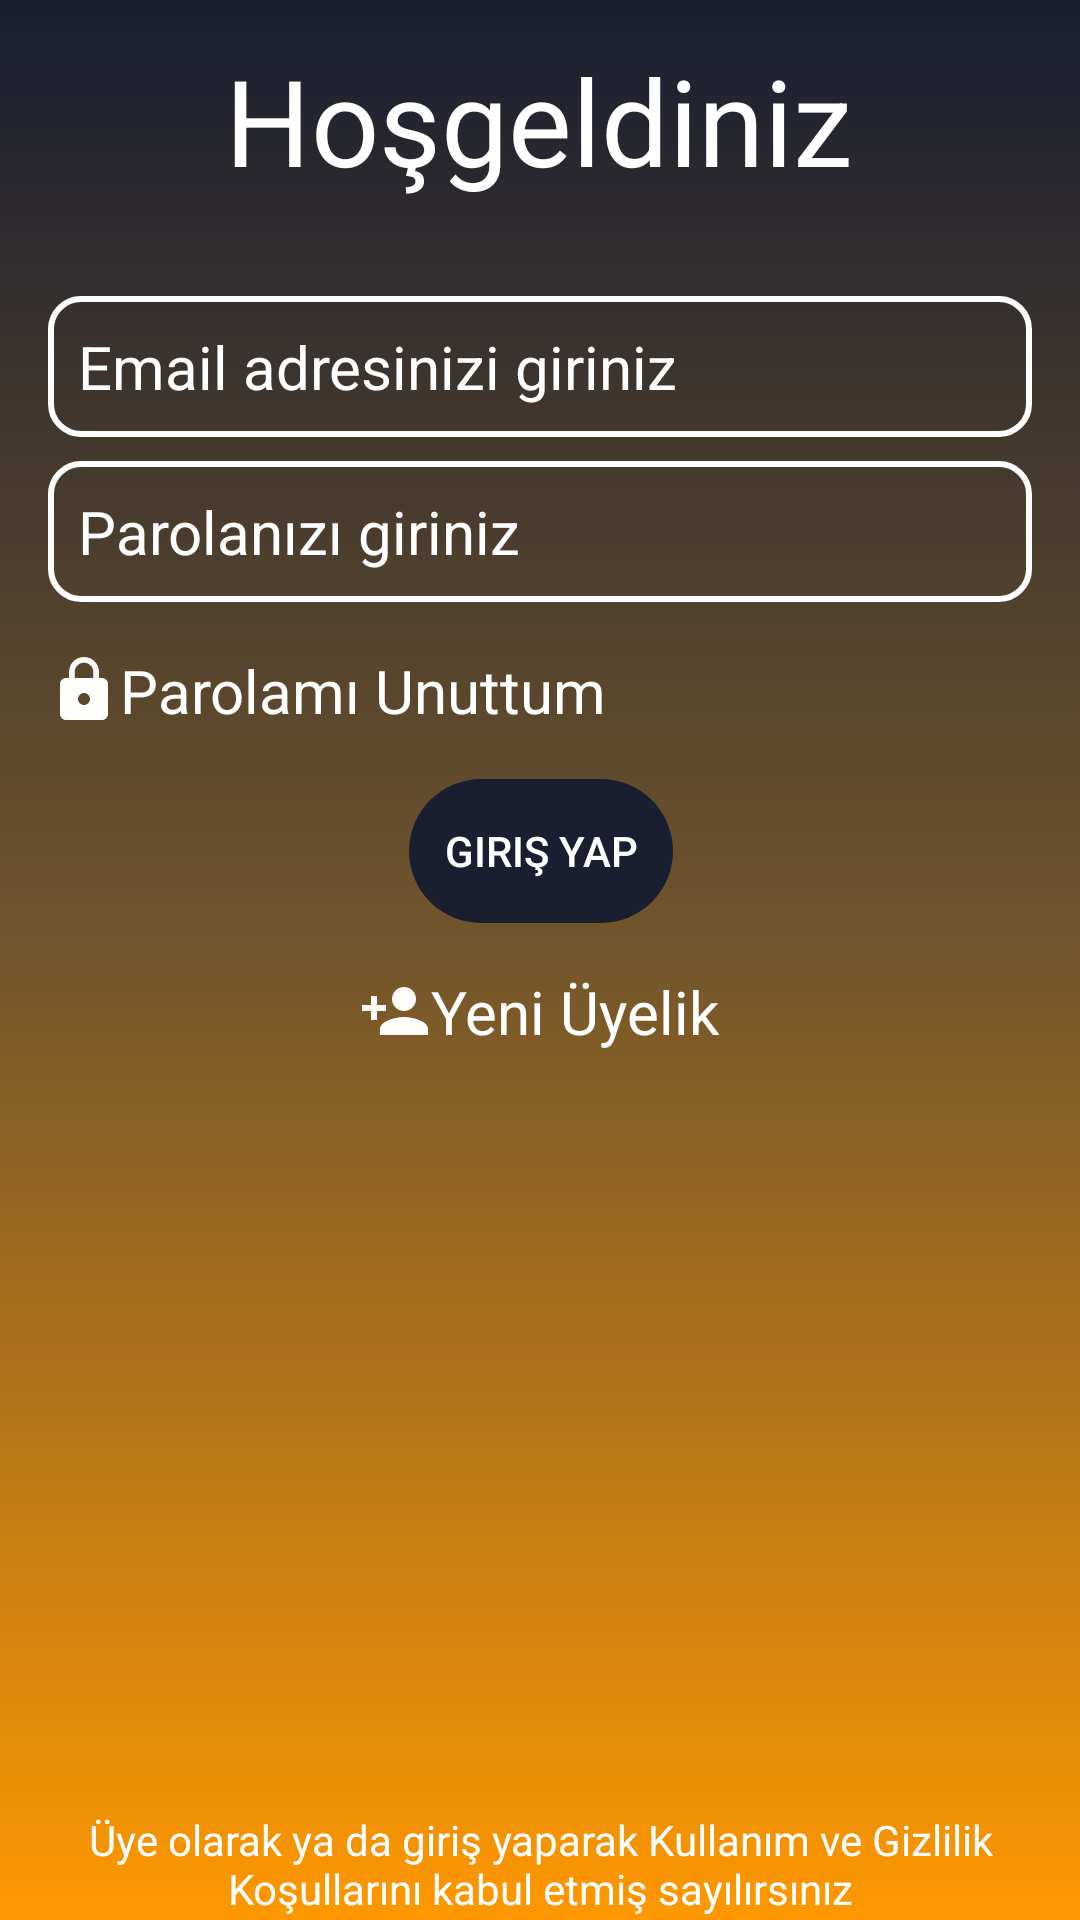

Write the Android layout XML for this screen, with the resource values it uses.
<!-- AndroidManifest.xml: application theme AppTheme -->
<!-- res/layout/activity_giris.xml -->
<?xml version="1.0" encoding="utf-8"?>
<androidx.constraintlayout.widget.ConstraintLayout xmlns:android="http://schemas.android.com/apk/res/android"
    xmlns:app="http://schemas.android.com/apk/res-auto"
    xmlns:tools="http://schemas.android.com/tools"
    android:layout_width="match_parent"
    android:layout_height="match_parent"
    android:background="@drawable/constraintarkaplan">

    <TextView
        android:id="@+id/girisText"
        android:layout_width="wrap_content"
        android:layout_height="wrap_content"
        android:layout_marginStart="16dp"
        android:layout_marginLeft="16dp"
        android:layout_marginTop="120dp"
        android:layout_marginEnd="16dp"
        android:layout_marginRight="16dp"
        android:text="Hoşgeldiniz"
        android:textColor="@color/textColor"
        android:textSize="40sp"
        app:layout_constraintBottom_toTopOf="@+id/girisEmail"
        app:layout_constraintEnd_toEndOf="parent"
        app:layout_constraintHorizontal_bias="0.497"
        app:layout_constraintStart_toStartOf="parent"
        app:layout_constraintTop_toTopOf="parent" />

    <EditText
        android:id="@+id/girisEmail"
        android:layout_width="0dp"
        android:layout_height="wrap_content"
        android:layout_marginStart="16dp"
        android:layout_marginLeft="16dp"
        android:layout_marginTop="32dp"
        android:layout_marginEnd="16dp"
        android:layout_marginRight="16dp"
        android:background="@drawable/edittextarkaplan"
        android:ems="10"
        android:hint="Email adresinizi giriniz"
        android:inputType="textEmailAddress"
        android:padding="10dp"
        android:textColor="@color/textColor"
        android:textColorHint="#FFFFFF"
        android:textSize="20dp"
        app:layout_constraintBottom_toTopOf="@+id/girisParola"
        app:layout_constraintEnd_toEndOf="parent"
        app:layout_constraintStart_toStartOf="parent"
        app:layout_constraintTop_toBottomOf="@+id/girisText" />

    <EditText
        android:id="@+id/girisParola"
        android:layout_width="0dp"
        android:layout_height="wrap_content"
        android:layout_marginStart="16dp"
        android:layout_marginLeft="16dp"
        android:layout_marginTop="8dp"
        android:layout_marginEnd="16dp"
        android:layout_marginRight="16dp"
        android:background="@drawable/edittextarkaplan"
        android:ems="10"
        android:hint="Parolanızı giriniz"
        android:inputType="textPassword"
        android:padding="10dp"
        android:textColor="@color/textColor"
        android:textColorHint="#FFFFFF"
        android:textSize="20dp"
        app:layout_constraintBottom_toTopOf="@+id/girisParolaUnuttum"
        app:layout_constraintEnd_toEndOf="parent"
        app:layout_constraintHorizontal_bias="0.412"
        app:layout_constraintStart_toStartOf="parent"
        app:layout_constraintTop_toBottomOf="@+id/girisEmail" />

    <TextView
        android:id="@+id/girisParolaUnuttum"
        android:layout_width="wrap_content"
        android:layout_height="wrap_content"
        android:layout_marginStart="16dp"
        android:layout_marginLeft="16dp"
        android:layout_marginTop="16dp"
        android:layout_marginEnd="16dp"
        android:layout_marginRight="16dp"
        android:drawableLeft="@drawable/lock"
        android:text="Parolamı Unuttum"
        android:textColor="@color/textColor"
        android:textSize="20sp"
        app:layout_constraintBottom_toTopOf="@+id/girisYapButton"
        app:layout_constraintEnd_toEndOf="parent"
        app:layout_constraintHorizontal_bias="0.0"
        app:layout_constraintStart_toStartOf="parent"
        app:layout_constraintTop_toBottomOf="@+id/girisParola" />

    <TextView
        android:id="@+id/girisYeniUyelik"
        android:layout_width="wrap_content"
        android:layout_height="wrap_content"
        android:layout_marginStart="16dp"
        android:layout_marginLeft="16dp"
        android:layout_marginTop="16dp"
        android:layout_marginEnd="16dp"
        android:layout_marginRight="16dp"
        android:drawableLeft="@drawable/add"
        android:text="Yeni Üyelik"
        android:textColor="@color/textColor"
        android:textSize="20sp"
        app:layout_constraintBottom_toTopOf="@+id/textView4"
        app:layout_constraintEnd_toEndOf="parent"
        app:layout_constraintHorizontal_bias="0.498"
        app:layout_constraintStart_toStartOf="parent"
        app:layout_constraintTop_toBottomOf="@+id/girisYapButton" />

    <Button
        android:id="@+id/girisYapButton"
        android:layout_width="wrap_content"
        android:layout_height="wrap_content"
        android:layout_marginStart="16dp"
        android:layout_marginLeft="16dp"
        android:layout_marginTop="16dp"
        android:layout_marginEnd="16dp"
        android:layout_marginRight="16dp"
        android:background="@drawable/buttonarkaplan"
        android:backgroundTint="@color/buttonColor"
        android:text="Giriş Yap"
        android:textColor="@color/textColor"
        app:layout_constraintBottom_toTopOf="@+id/girisYeniUyelik"
        app:layout_constraintEnd_toEndOf="parent"
        app:layout_constraintHorizontal_bias="0.501"
        app:layout_constraintStart_toStartOf="parent"
        app:layout_constraintTop_toBottomOf="@+id/girisParolaUnuttum" />

    <TextView
        android:id="@+id/textView4"
        android:layout_width="0dp"
        android:layout_height="wrap_content"
        android:layout_marginStart="16dp"
        android:layout_marginLeft="16dp"

        android:layout_marginTop="253dp"
        android:layout_marginEnd="16dp"
        android:layout_marginRight="16dp"
        android:layout_marginBottom="108dp"
        android:gravity="center"
        android:text="Üye olarak ya da giriş yaparak Kullanım ve Gizlilik Koşullarını kabul etmiş sayılırsınız"
        android:textColor="@color/textColor"
        app:layout_constraintBottom_toBottomOf="parent"
        app:layout_constraintEnd_toEndOf="parent"
        app:layout_constraintStart_toStartOf="parent"
        app:layout_constraintTop_toBottomOf="@+id/girisYeniUyelik" />
</androidx.constraintlayout.widget.ConstraintLayout>
<!-- resources referenced by this layout -->
<resources>
  <color name="buttonColor">#191E30</color>
  <color name="textColor">#FFFFFFFF</color>
  <!-- drawable add (drawable-v24) -->
  <vector android:height="24dp" android:tint="#FFFEFA"
      android:viewportHeight="24" android:viewportWidth="24"
      android:width="24dp" xmlns:android="http://schemas.android.com/apk/res/android">
      <path android:fillColor="@android:color/white" android:pathData="M15,12c2.21,0 4,-1.79 4,-4s-1.79,-4 -4,-4 -4,1.79 -4,4 1.79,4 4,4zM6,10L6,7L4,7v3L1,10v2h3v3h2v-3h3v-2L6,10zM15,14c-2.67,0 -8,1.34 -8,4v2h16v-2c0,-2.66 -5.33,-4 -8,-4z"/>
  </vector>
  <!-- drawable buttonarkaplan (drawable-v24) -->
  <?xml version="1.0" encoding="utf-8"?>
  <shape xmlns:android="http://schemas.android.com/apk/res/android">
      <corners android:radius="30dp">
  
      </corners>
  
  </shape>
  <!-- drawable constraintarkaplan (drawable-v24) -->
  <?xml version="1.0" encoding="utf-8"?>
  <shape xmlns:android="http://schemas.android.com/apk/res/android">
  <gradient android:angle="90"
      android:startColor="@color/startColor"
      android:centerColor="@color/CenterColor"
      android:endColor="@color/endColor"
  />
  </shape>
  <!-- drawable edittextarkaplan (drawable-v24) -->
  <?xml version="1.0" encoding="utf-8"?>
  <shape xmlns:android="http://schemas.android.com/apk/res/android">
      <corners android:radius="10dp"></corners>
      <stroke android:color="@color/textColor" android:width="2dp"></stroke>
  
  </shape>
  <!-- drawable lock (drawable-v24) -->
  <vector android:height="24dp" android:tint="#FFFEFA"
      android:viewportHeight="24" android:viewportWidth="24"
      android:width="24dp" xmlns:android="http://schemas.android.com/apk/res/android">
      <path android:fillColor="@android:color/white" android:pathData="M18,8h-1L17,6c0,-2.76 -2.24,-5 -5,-5S7,3.24 7,6v2L6,8c-1.1,0 -2,0.9 -2,2v10c0,1.1 0.9,2 2,2h12c1.1,0 2,-0.9 2,-2L20,10c0,-1.1 -0.9,-2 -2,-2zM12,17c-1.1,0 -2,-0.9 -2,-2s0.9,-2 2,-2 2,0.9 2,2 -0.9,2 -2,2zM15.1,8L8.9,8L8.9,6c0,-1.71 1.39,-3.1 3.1,-3.1 1.71,0 3.1,1.39 3.1,3.1v2z"/>
  </vector>
  <style name="AppTheme" parent="Theme.AppCompat.Light.NoActionBar">
          
          <item name="colorPrimary">@color/colorPrimary</item>
          <item name="colorPrimaryDark">#191E30</item>
          <item name="colorAccent">@color/colorAccent</item>
      </style>
  <color name="startColor">#FF9800</color>
  <color name="CenterColor">#73562C</color>
  <color name="endColor">#191E30</color>
  <color name="colorPrimary">#6200EE</color>
  <color name="colorAccent">#03DAC5</color>
</resources>
